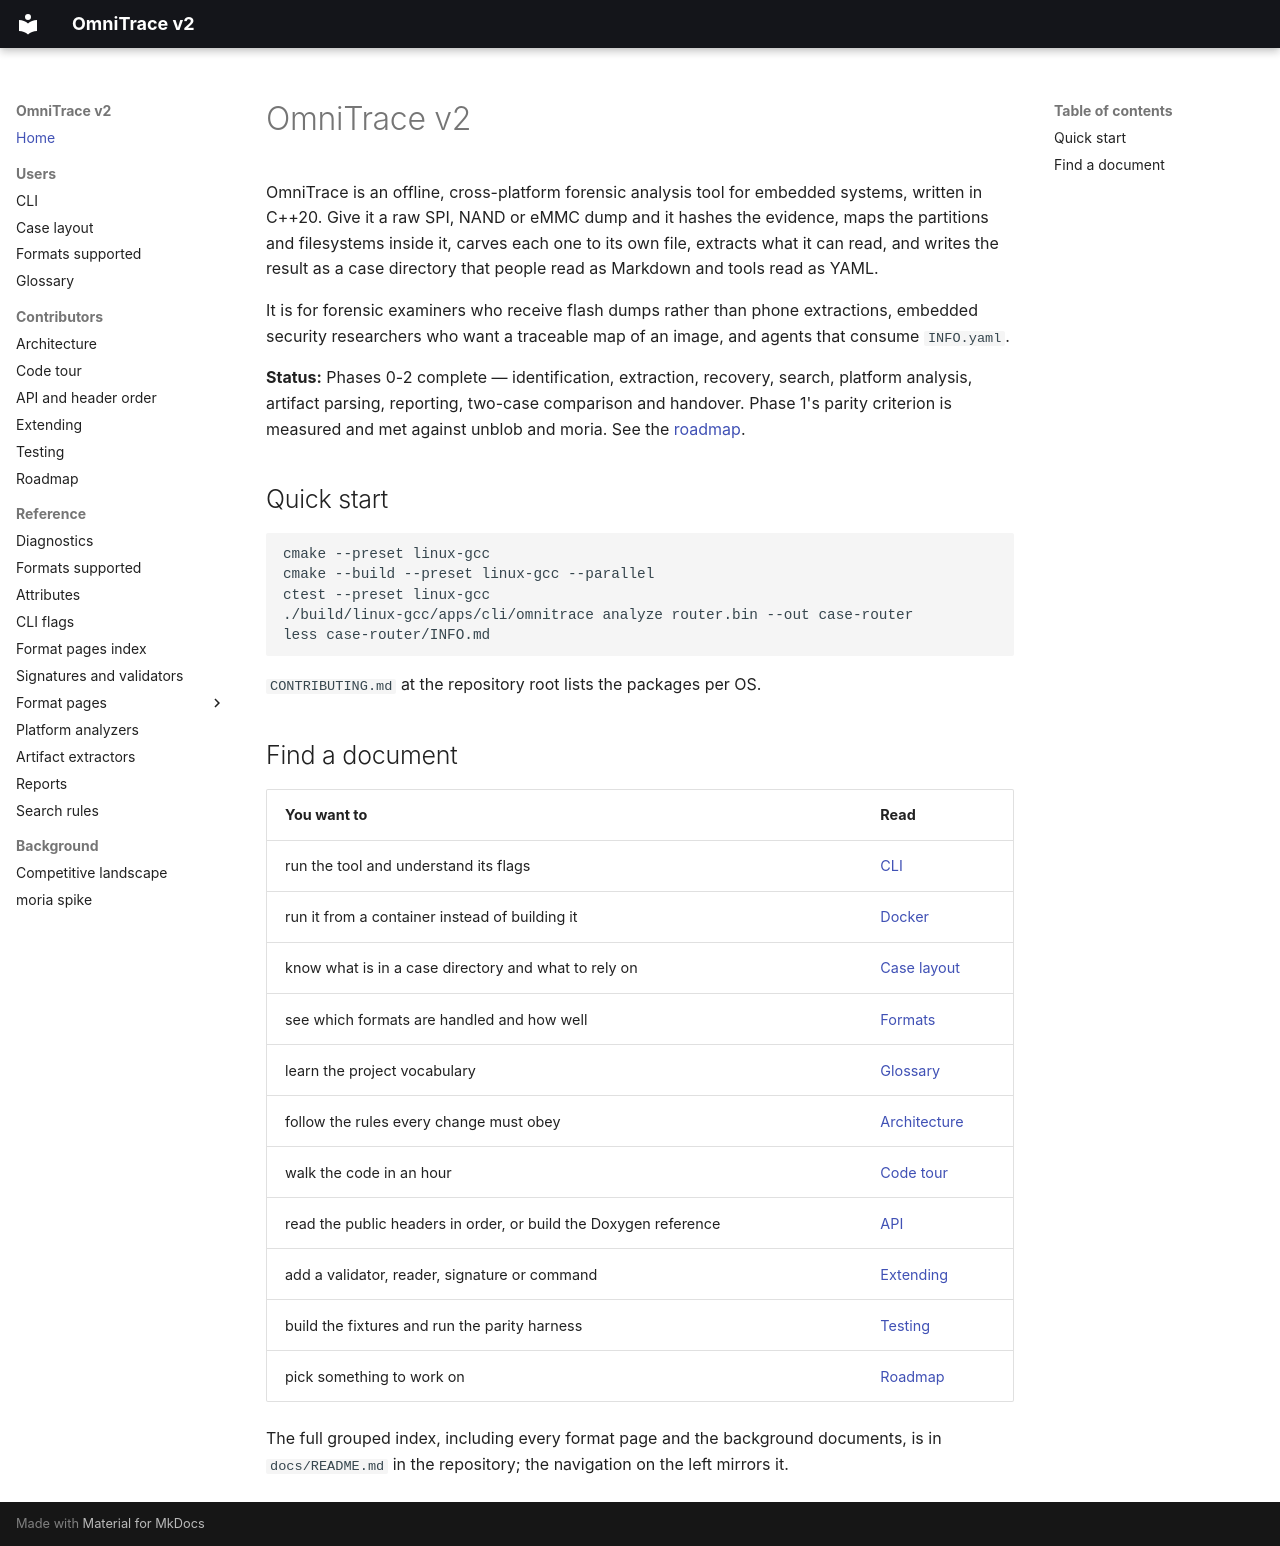

repository: wrongbaud/omnitrace · page: index.html · generator: mkdocs

# OmniTrace v2

OmniTrace is an offline, cross-platform forensic analysis tool for embedded systems, written in C++20. Give it a raw SPI, NAND or eMMC dump and it hashes the evidence, maps the partitions and filesystems inside it, carves each one to its own file, extracts what it can read, and writes the result as a case directory that people read as Markdown and tools read as YAML.

It is for forensic examiners who receive flash dumps rather than phone extractions, embedded security researchers who want a traceable map of an image, and agents that consume `INFO.yaml`.

**Status:** Phases 0-2 complete — identification, extraction, recovery, search, platform analysis, artifact parsing, reporting, two-case comparison and handover. Phase 1's parity criterion is measured and met against unblob and moria. See the [roadmap](ROADMAP.md).

## Quick start

```sh
cmake --preset linux-gcc
cmake --build --preset linux-gcc --parallel
ctest --preset linux-gcc
./build/linux-gcc/apps/cli/omnitrace analyze router.bin --out case-router
less case-router/INFO.md
```

`CONTRIBUTING.md` at the repository root lists the packages per OS.

## Find a document

| You want to | Read |
|---|---|
| run the tool and understand its flags | [CLI](CLI.md) |
| run it from a container instead of building it | [Docker](DOCKER.md) |
| know what is in a case directory and what to rely on | [Case layout](CASE_LAYOUT.md) |
| see which formats are handled and how well | [Formats](reference/FORMATS.md) |
| learn the project vocabulary | [Glossary](GLOSSARY.md) |
| follow the rules every change must obey | [Architecture](ARCHITECTURE.md) |
| walk the code in an hour | [Code tour](CODE_TOUR.md) |
| read the public headers in order, or build the Doxygen reference | [API](API.md) |
| add a validator, reader, signature or command | [Extending](EXTENDING.md) |
| build the fixtures and run the parity harness | [Testing](TESTING.md) |
| pick something to work on | [Roadmap](ROADMAP.md) |

The full grouped index, including every format page and the background documents, is in `docs/README.md` in the repository; the navigation on the left mirrors it.
